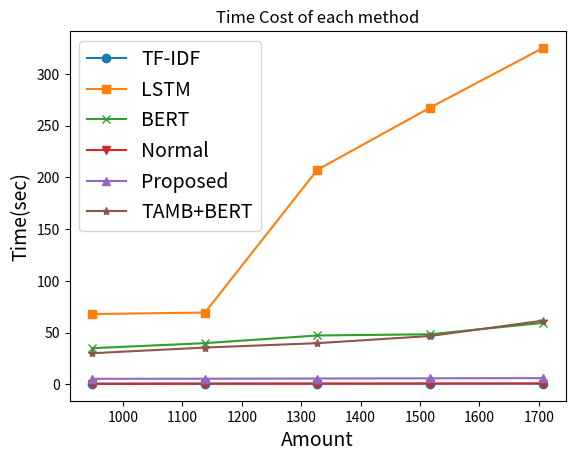

Recreate this plot in Python.
import matplotlib.pyplot as plt

# 假設您有兩個列表，分別代表 x 軸和 y 軸的數據
x_values = [0.5, 0.6, 0.7, 0.8, 0.9]
x_values = [int(x*1897) for x in x_values]
TF_IDF_values = [0.6390,0.6664,0.6930,0.6517,0.6774]
LSTM_values = [67.84377145767212, 69.35078406333923, 207.30575275421143, 267.5368275642395, 325.25331020355225]
BERT_values = [34.835,39.732,47.137,48.312,59.343]
NORMAL_values = [0.2972843647003174,0.3906431198120117,0.4761,0.5573430061340332,0.6573572158813477]
PROPOSED_value = [5.2564, 5.3141, 5.5256, 5.7138 ,5.9218]
PROPOSED_BERT_value = [29.982,35.467,39.69,46.65,61.49]

# 繪製折線圖
plt.plot(x_values, TF_IDF_values, label='TF-IDF', marker='o')
plt.plot(x_values, LSTM_values, label='LSTM', marker='s')
plt.plot(x_values, BERT_values, label='BERT', marker='x')
plt.plot(x_values, NORMAL_values, label='Normal', marker='v')
plt.plot(x_values, PROPOSED_value, label='Proposed', marker='^')
plt.plot(x_values, PROPOSED_BERT_value, label='TAMB+BERT', marker='*')

# 添加標題與標籤
plt.title('Time Cost of each method')
plt.xlabel('Amount', fontsize=14)
plt.ylabel('Time(sec)',  fontsize=14)

# 顯示圖例
plt.legend(loc = 'upper left', fontsize=14)

# 顯示圖形

plt.show()